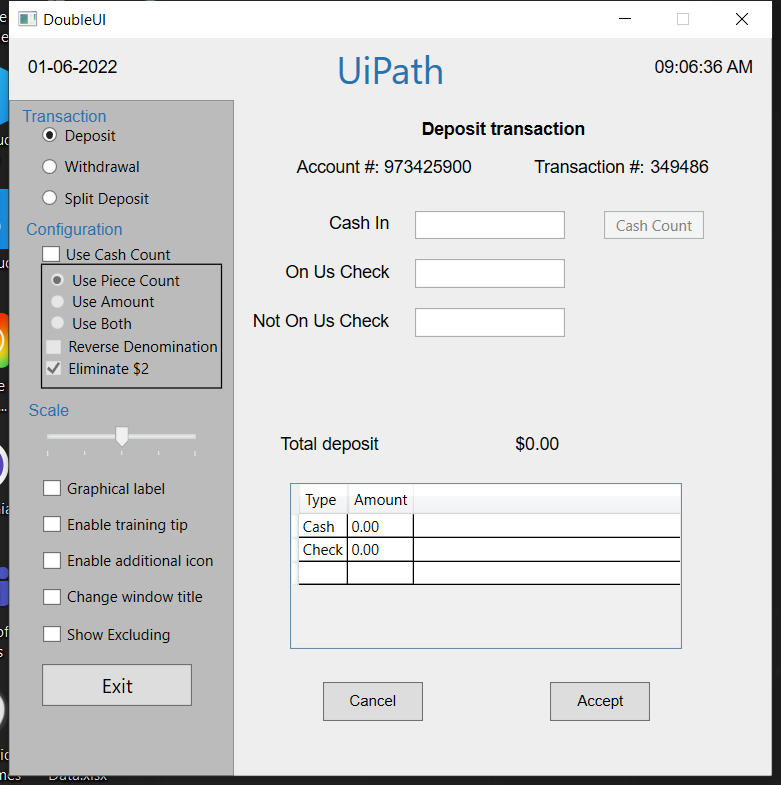
Task: Contains all of the projects that are implemented in the UiPath Developer Foundation course pathway.
Workflow: ScreenScraping

Step 1: Attach Window 'DoubleUI Hwndwrapp' on the element in window 'DoubleUI' (doubleui.exe)

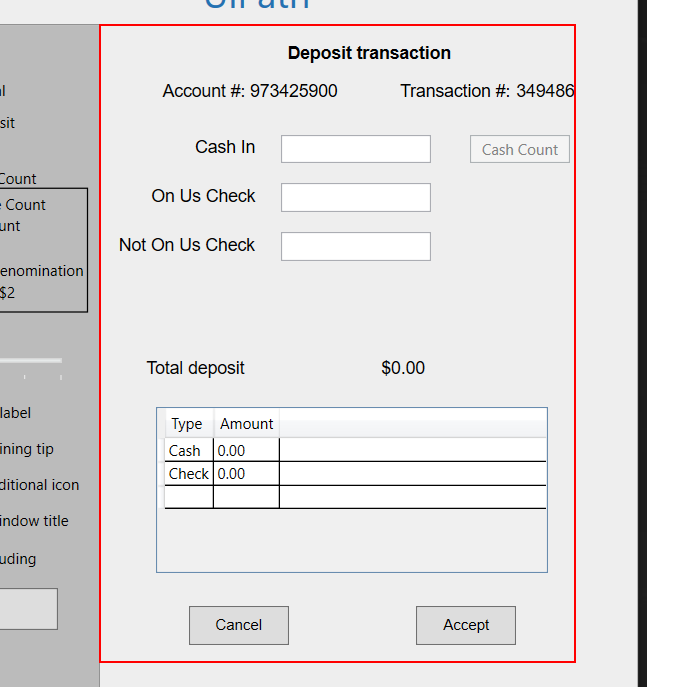
Step 2: get-text from the client